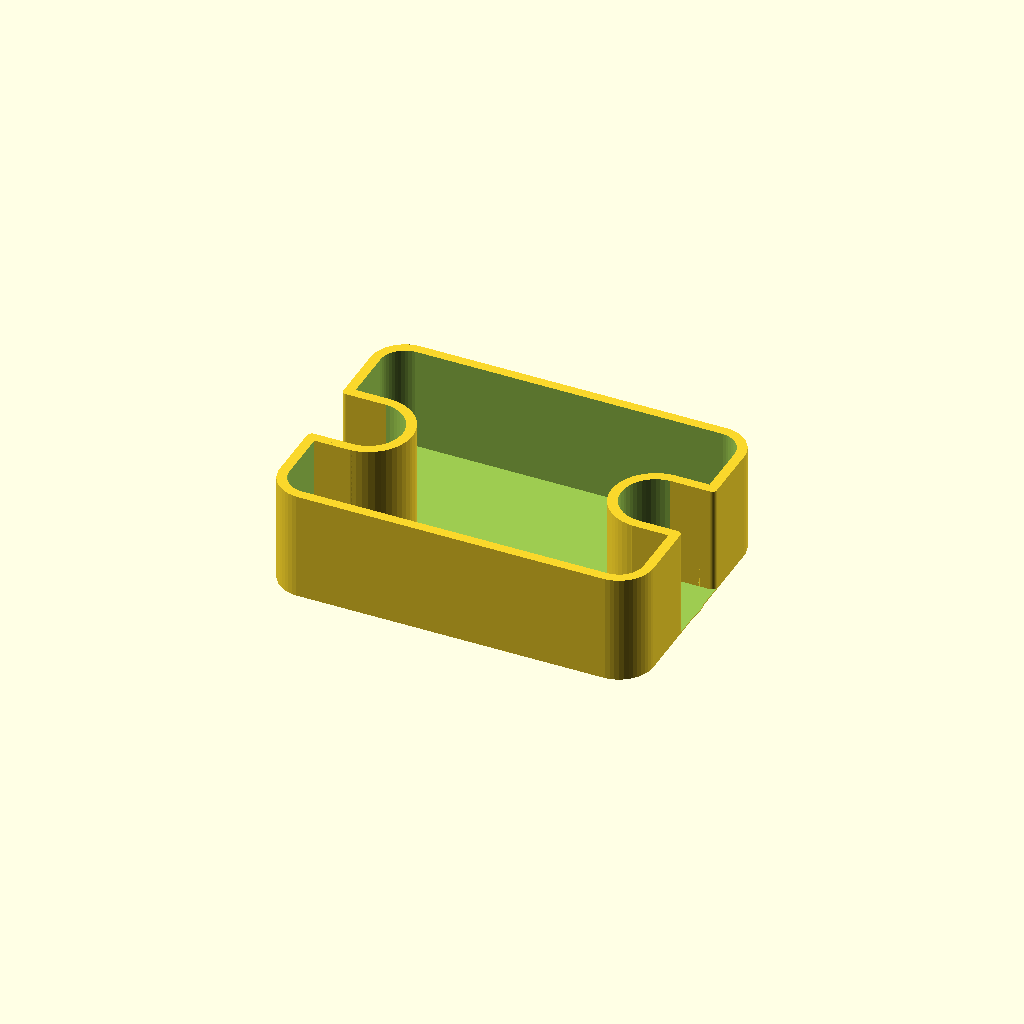
Cell 1: the model at its default parameters.
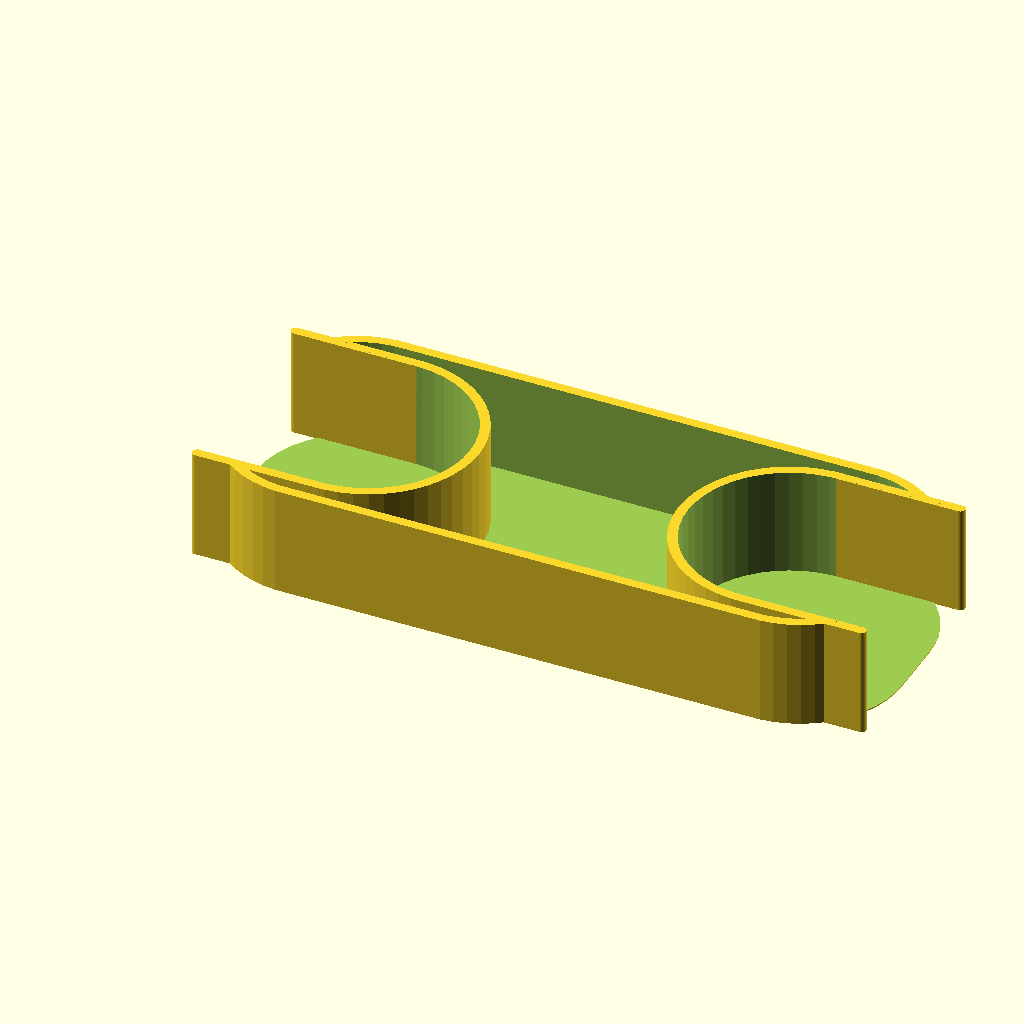
Cell 2: barDiameter = 50 (everything else at default).
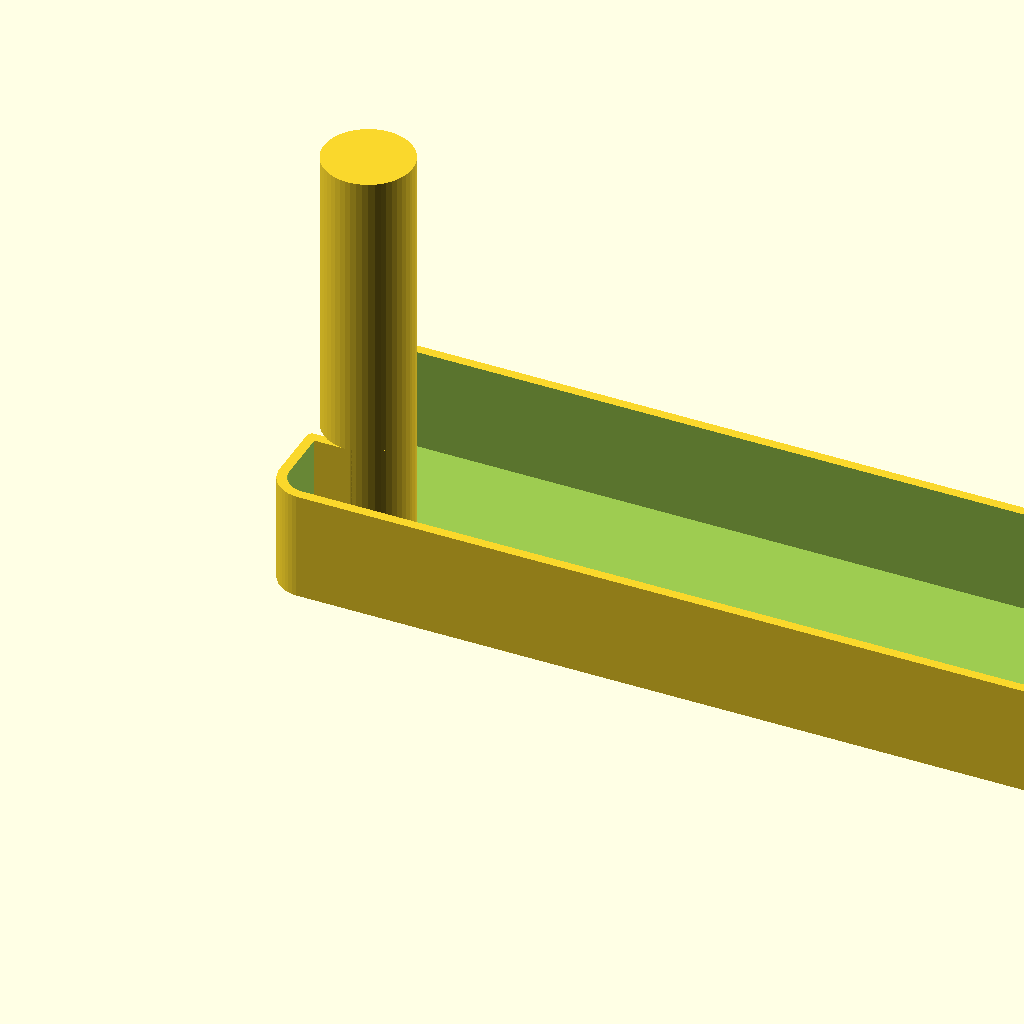
Cell 3: the same model with barSpace = 200.
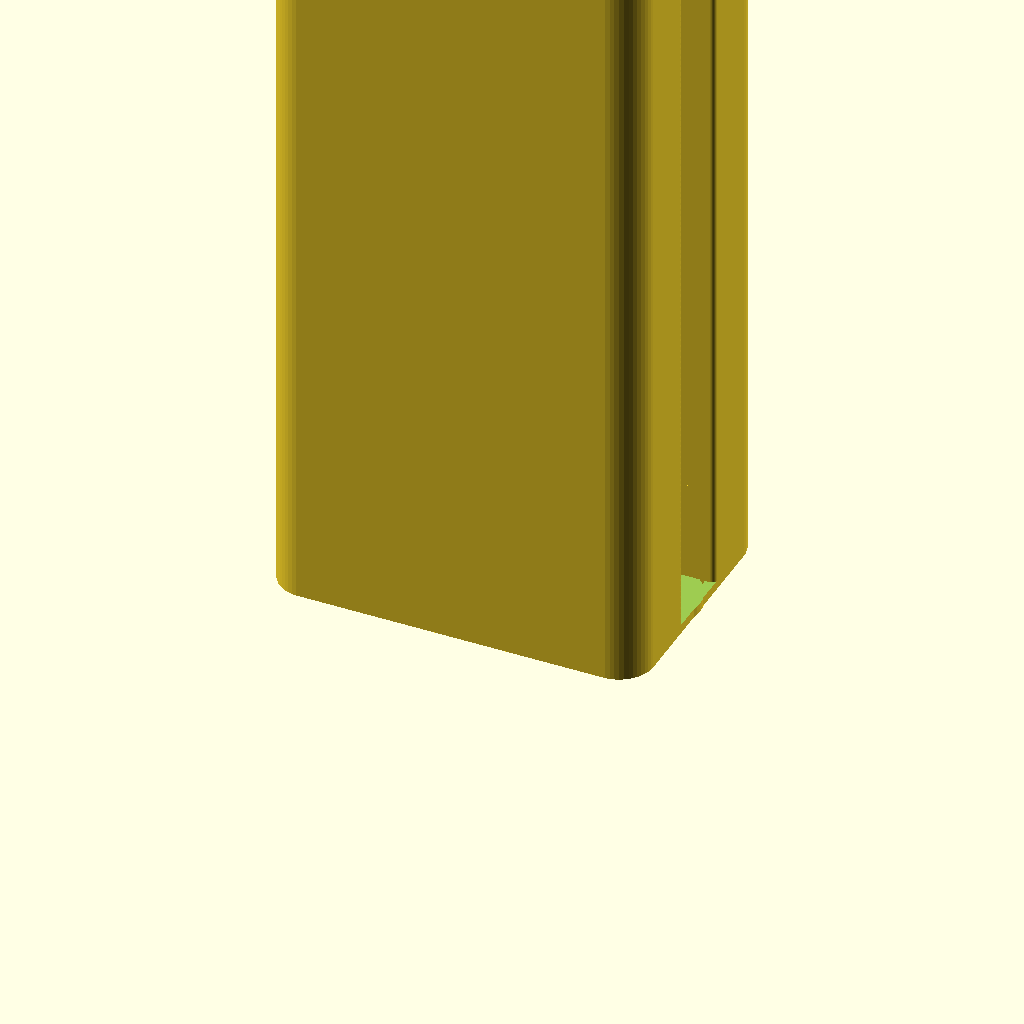
Cell 4 — partHeight set to 200, the other parameters unchanged.
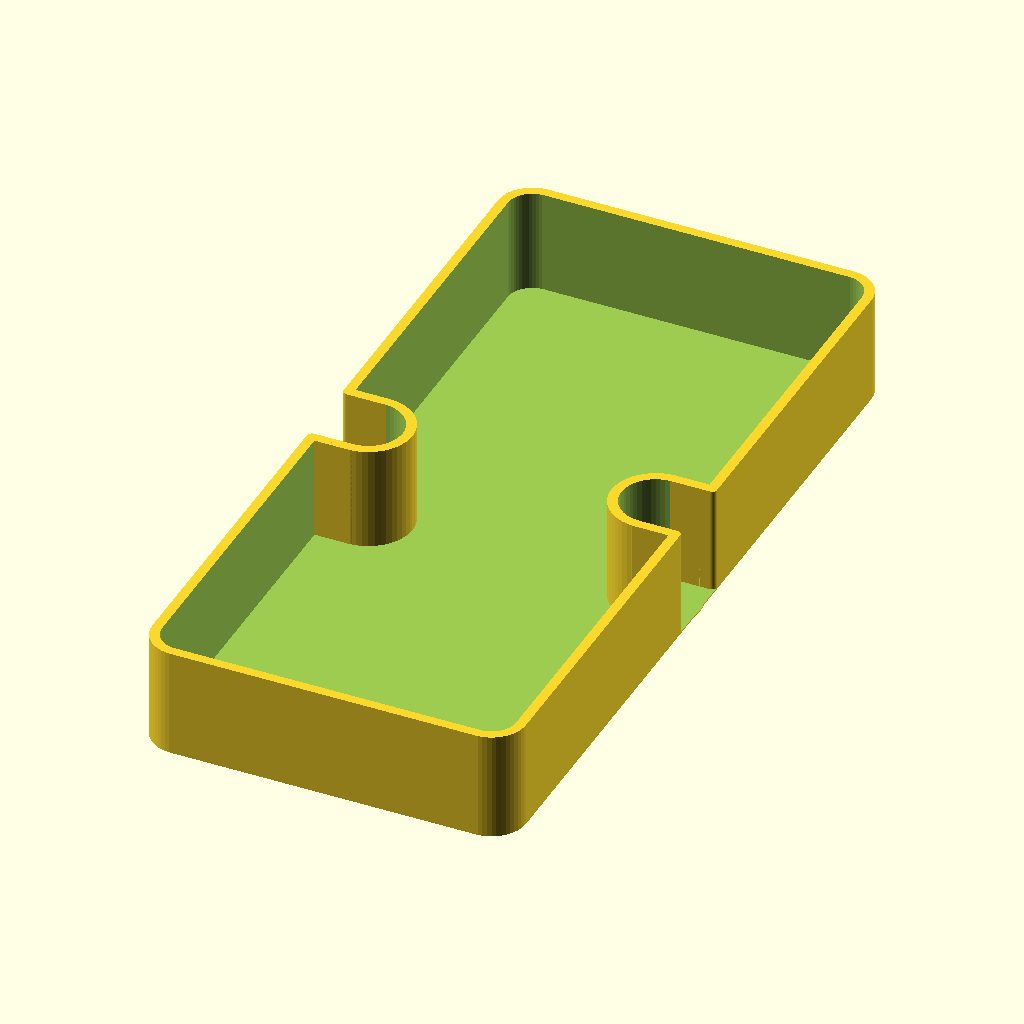
Cell 5 — partWidth set to 200, the other parameters unchanged.
One fixed orthographic camera (rotation 55°, 0°, 25°; colour scheme Cornfield) for every cell.
The OpenSCAD source (inputs/thingiverse/thing-3273050/files/babyCupBed.scad):
// Written by Remi Vansnickt <>
//Feel free to tip me : https://www.thingiverse.com/Remivans/about
//Thingiverse : https://www.thingiverse.com/thing:3273050
//Licensed under the Creative Commons - Attribution - Non-Commercial - Share Alike license.

/* [Children bed parameter] */

//(mm)bar diameter
barDiameter=17;//[5:0.1:50]

//(mm) space beetween inner bar
barSpace=54;//[10:0.1:200]

//(mm) Height of output part ( barSpace/2 for uniforme top )
partHeight=27;//[5:0.5:200]

//(mm) Width of output part
partWidth=65;//[5:0.5:200]

//(mm) Height of bottom
floorHeight=1.3;//[0.3:0.1:5]

//(mm) Do you need space beetween part and bar
clearance=0;//[-2:0.1:2]

/* [Printer setting] */
//(mm) Height of first layer ( for removable brim inside hole)
PrinterFirstLayerHeight=0.3;//[0.1:0.01:0.5]

//(mm) Width of your Printer nozzle
PrinterNozzleWidth=0.4;//[0.1:0.05:1]

// number of wall
PartNumberWall=6;//[3:1:20]

cylinderPath=barSpace+barDiameter;
rPath=PrinterNozzleWidth*PartNumberWall/2+0.01;

//output
helper();
output();


//module
module barreau(clearance=0,cut=0){
	translate([0,0,-cut])cylinder(r=barDiameter/2+clearance,h=barSpace/2+2*cut,$fn=50);
	}

module helper(){
	$fn=50;
	hull(){
		translate([-barDiameter/8-barDiameter/2+rPath,-barDiameter/2-rPath-clearance,0])cylinder(r=rPath,h=partHeight);
		translate([+rPath/2,-barDiameter/2-rPath-+clearance,0])cylinder(r=rPath,h=partHeight);
		}
	hull(){
		translate([-barDiameter/8-barDiameter/2+rPath,+barDiameter/2+rPath+clearance,0])cylinder(r=rPath,h=partHeight);
		translate([+rPath/2,+barDiameter/2+rPath+clearance,0])cylinder(r=rPath,h=partHeight);
		}
		
			hull(){
		translate([cylinderPath+barDiameter/8+barDiameter/2-rPath,-barDiameter/2-rPath-+clearance,0])cylinder(r=rPath,h=partHeight);
		translate([-rPath/2+cylinderPath,-barDiameter/2-rPath-+clearance,0])cylinder(r=rPath,h=partHeight);
		}
	hull(){
		translate([cylinderPath+barDiameter/8+barDiameter/2-rPath,+barDiameter/2+rPath+clearance,0])cylinder(r=rPath,h=partHeight);
		translate([-rPath/2+cylinderPath,+barDiameter/2+rPath+clearance,0])cylinder(r=rPath,h=partHeight);
		}
	}

module output(){
	difference(){
		union(){
			//barreau
				translate([0,0,0])barreau(2*rPath+clearance,0);
				translate([cylinderPath,0,0])barreau(2*rPath+clearance,0);
		difference(){

				//cup
			scale([1,1,2*partHeight/barSpace])
			hull(){
				translate([-barDiameter/8,partWidth/2-barDiameter/2,0])barreau(0,0);
				translate([-barDiameter/8,-partWidth/2+barDiameter/2,0])barreau(0,0);
				
				translate([cylinderPath+barDiameter/8,partWidth/2-barDiameter/2,0])barreau(0,0);
				translate([cylinderPath+barDiameter/8,-partWidth/2+barDiameter/2,0])barreau(0,0);
				}	
			
			hull(){
				translate([-barDiameter/8,partWidth/2-barDiameter/2,floorHeight])scale([1,1,2*partHeight/barSpace])barreau(-2*rPath,0);
				translate([-barDiameter/8,-partWidth/2+barDiameter/2,floorHeight])scale([1,1,2*partHeight/barSpace])barreau(-2*rPath,0);
				
				translate([cylinderPath+barDiameter/8,partWidth/2-barDiameter/2,floorHeight])scale([1,1,2*partHeight/barSpace])barreau(-2*rPath,0);
				translate([cylinderPath+barDiameter/8,-partWidth/2+barDiameter/2,floorHeight])scale([1,1,2*partHeight/barSpace])barreau(-2*rPath,0);
				}
			
		}	
		}
		union(){
			//cut barreau
			scale([1,1,2*partHeight/barSpace])
			hull(){
				translate([0,0,0.3])barreau(clearance,0);
				translate([-barDiameter/8-barDiameter/2,0,0.3])barreau(rPath,0);
				}
			scale([1,1,2*partHeight/barSpace])
			hull(){
				translate([cylinderPath+barDiameter/2+barDiameter/8,0,0.3])barreau(rPath,0);
				translate([+cylinderPath,0,0.3])barreau(clearance,0);
				}
		}
	}
		
}
Parameter table extracted from the source (name, type, default, range or options):
barDiameter: number, default 17, range 5 to 50, step 0.1
barSpace: number, default 54, range 10 to 200, step 0.1
partHeight: number, default 27, range 5 to 200, step 0.5
partWidth: number, default 65, range 5 to 200, step 0.5
floorHeight: number, default 1.3, range 0.3 to 5, step 0.1
clearance: number, default 0, range -2 to 2, step 0.1
PrinterFirstLayerHeight: number, default 0.3, range 0.1 to 0.5, step 0.01
PrinterNozzleWidth: number, default 0.4, range 0.1 to 1, step 0.05
PartNumberWall: number, default 6, range 3 to 20, step 1
